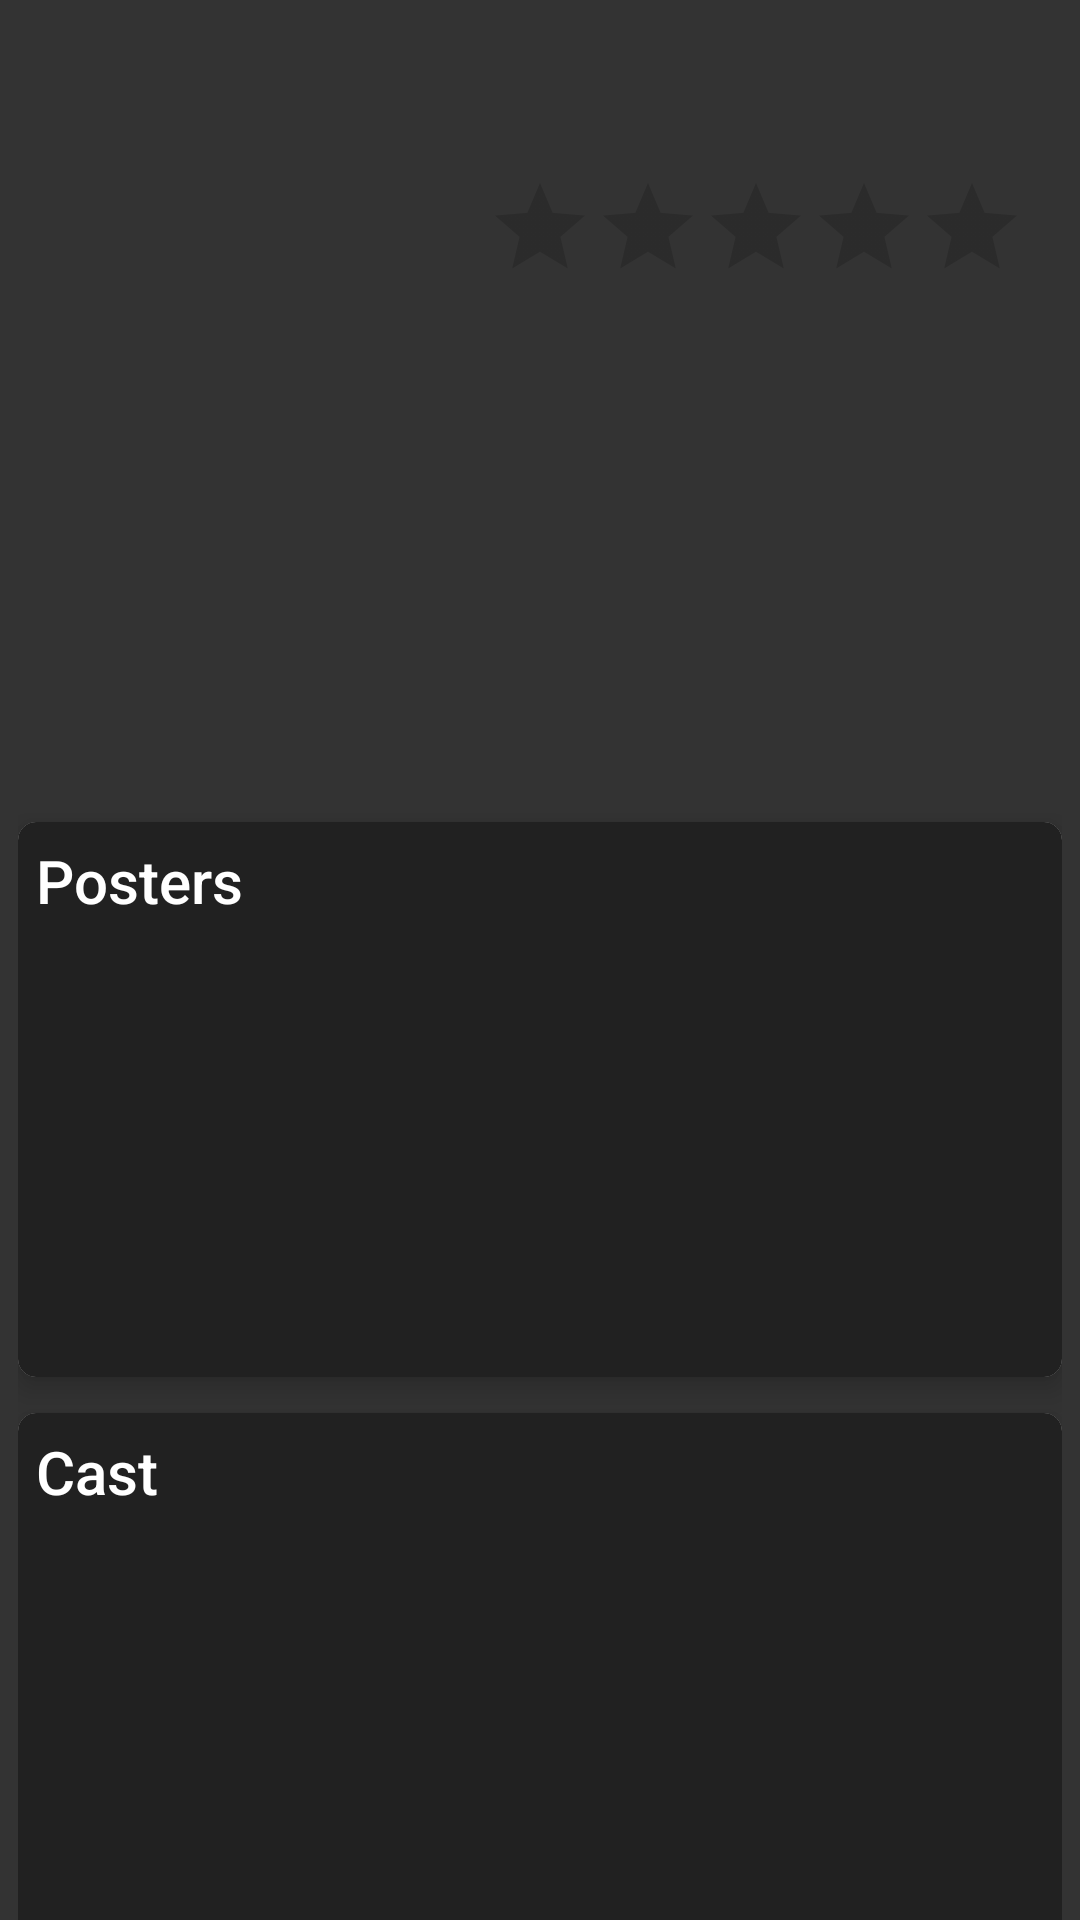

Reconstruct the res/layout file that produces this screen, plus the resources it refers to.
<!-- AndroidManifest.xml: application theme AppTheme -->
<!-- res/layout/activity_movie_details.xml -->
<?xml version="1.0" encoding="utf-8"?>
<LinearLayout xmlns:android="http://schemas.android.com/apk/res/android"
    xmlns:card_view="http://schemas.android.com/apk/res-auto"
    xmlns:tools="http://schemas.android.com/tools"
    android:layout_width="match_parent"
    android:layout_height="match_parent"
    android:background="@color/primary"
    android:gravity="center"
    android:orientation="vertical"
    tools:context=".activities.MovieDetailsActivity">

    <ProgressBar
        android:id="@+id/pb_loading_movie_details"
        android:layout_width="wrap_content"
        android:layout_height="wrap_content"
        android:visibility="gone" />

    <android.support.v4.widget.NestedScrollView
        android:id="@+id/ll_movie_root"
        android:layout_width="match_parent"
        android:layout_height="match_parent"
        android:scrollbars="none"
        android:visibility="visible">

        <LinearLayout
            android:layout_width="match_parent"
            android:layout_height="wrap_content"
            android:orientation="vertical"
            android:padding="6dp">

            <LinearLayout
                android:layout_width="match_parent"
                android:layout_height="wrap_content"
                android:orientation="horizontal">

                <ImageView
                    android:id="@+id/iv_main_poster"
                    android:layout_width="150dp"
                    android:layout_height="225dp" />

                <Space
                    android:layout_width="6dp"
                    android:layout_height="match_parent" />

                <LinearLayout
                    android:layout_width="match_parent"
                    android:layout_height="match_parent"
                    android:orientation="vertical">

                    <TextView
                        android:id="@+id/tv_title"
                        style="@style/custom_card_header"
                        tools:text="Title" />

                    <TextView
                        android:id="@+id/tv_tag_line"
                        style="@style/custom_secondary_info_grey" />

                    <Space
                        android:layout_width="match_parent"
                        android:layout_height="6dp" />

                    <RatingBar
                        android:id="@+id/rb_movie_rating"
                        style="?android:attr/ratingBarStyleIndicator"
                        android:layout_width="wrap_content"
                        android:layout_height="wrap_content"
                        android:isIndicator="true"
                        android:numStars="5" />

                    <TextView
                        android:id="@+id/tv_rating"
                        style="@style/custom_secondary_info_grey" />

                    <Space
                        android:layout_width="match_parent"
                        android:layout_height="6dp" />

                    <TextView
                        android:id="@+id/tv_release_date"
                        style="@style/custom_secondary_info_grey" />

                    <Space
                        android:layout_width="match_parent"
                        android:layout_height="6dp" />

                    <TextView
                        android:id="@+id/tv_age_group"
                        style="@style/custom_secondary_info_grey" />
                </LinearLayout>
            </LinearLayout>

            <Space
                android:layout_width="match_parent"
                android:layout_height="12dp" />

            <TextView
                android:id="@+id/tv_overview"
                style="@style/custom_secondary_info_white"
                android:maxLines="5" />

            <Space
                android:layout_width="match_parent"
                android:layout_height="12dp" />

            <android.support.v7.widget.CardView
                android:layout_width="match_parent"
                android:layout_height="wrap_content"
                card_view:cardCornerRadius="6dp"
                card_view:cardElevation="6dp"
                card_view:cardUseCompatPadding="false">

                <LinearLayout
                    android:layout_width="match_parent"
                    android:layout_height="wrap_content"
                    android:background="@color/primary_dark"
                    android:orientation="vertical"
                    android:padding="6dp">

                    <TextView
                        style="@style/custom_card_header"
                        android:text="@string/posters" />

                    <Space
                        android:layout_width="match_parent"
                        android:layout_height="6dp" />

                    <LinearLayout
                        android:layout_width="match_parent"
                        android:layout_height="wrap_content"
                        android:gravity="center"
                        android:minHeight="140dp"
                        android:orientation="vertical">

                        <android.support.v7.widget.RecyclerView
                            android:id="@+id/rv_posters"
                            android:layout_width="match_parent"
                            android:layout_height="wrap_content"
                            android:visibility="gone" />

                        <ProgressBar
                            android:id="@+id/pb_loading_posters"
                            android:layout_width="wrap_content"
                            android:layout_height="wrap_content" />
                    </LinearLayout>
                </LinearLayout>
            </android.support.v7.widget.CardView>

            <Space
                android:layout_width="match_parent"
                android:layout_height="12dp" />

            <android.support.v7.widget.CardView
                android:layout_width="match_parent"
                android:layout_height="wrap_content"
                card_view:cardCornerRadius="6dp"
                card_view:cardElevation="6dp"
                card_view:cardUseCompatPadding="false">

                <LinearLayout
                    android:layout_width="match_parent"
                    android:layout_height="wrap_content"
                    android:background="@color/primary_dark"
                    android:orientation="vertical"
                    android:padding="6dp">

                    <TextView
                        style="@style/custom_card_header"
                        android:text="@string/cast" />

                    <Space
                        android:layout_width="match_parent"
                        android:layout_height="6dp" />

                    <LinearLayout
                        android:layout_width="match_parent"
                        android:layout_height="wrap_content"
                        android:gravity="center"
                        android:minHeight="180dp"
                        android:orientation="vertical">

                        <android.support.v7.widget.RecyclerView
                            android:id="@+id/rv_cast"
                            android:layout_width="match_parent"
                            android:layout_height="wrap_content"
                            android:visibility="gone" />

                        <ProgressBar
                            android:id="@+id/pb_loading_cast"
                            android:layout_width="wrap_content"
                            android:layout_height="wrap_content" />
                    </LinearLayout>
                </LinearLayout>
            </android.support.v7.widget.CardView>

            <Space
                android:layout_width="match_parent"
                android:layout_height="12dp" />

            <android.support.v7.widget.CardView
                android:layout_width="match_parent"
                android:layout_height="wrap_content"
                card_view:cardCornerRadius="6dp"
                card_view:cardElevation="6dp"
                card_view:cardUseCompatPadding="false">

                <LinearLayout
                    android:layout_width="match_parent"
                    android:layout_height="wrap_content"
                    android:background="@color/primary_dark"
                    android:orientation="vertical"
                    android:padding="6dp">

                    <TextView
                        style="@style/custom_card_header"
                        android:text="@string/crew" />

                    <Space
                        android:layout_width="match_parent"
                        android:layout_height="6dp" />

                    <LinearLayout
                        android:layout_width="match_parent"
                        android:layout_height="wrap_content"
                        android:gravity="center"
                        android:minHeight="180dp"
                        android:orientation="vertical">

                        <android.support.v7.widget.RecyclerView
                            android:id="@+id/rv_crew"
                            android:layout_width="match_parent"
                            android:layout_height="wrap_content"
                            android:visibility="gone" />

                        <ProgressBar
                            android:id="@+id/pb_loading_crew"
                            android:layout_width="wrap_content"
                            android:layout_height="wrap_content" />
                    </LinearLayout>
                </LinearLayout>
            </android.support.v7.widget.CardView>

            <Space
                android:layout_width="match_parent"
                android:layout_height="12dp" />

            <android.support.v7.widget.CardView
                android:layout_width="match_parent"
                android:layout_height="wrap_content"
                card_view:cardCornerRadius="6dp"
                card_view:cardElevation="6dp"
                card_view:cardUseCompatPadding="false">

                <LinearLayout
                    android:layout_width="match_parent"
                    android:layout_height="wrap_content"
                    android:background="@color/primary_dark"
                    android:orientation="vertical"
                    android:padding="6dp">

                    <TextView
                        style="@style/custom_card_header"
                        android:text="@string/teasers_and_trailers" />

                    <Space
                        android:layout_width="match_parent"
                        android:layout_height="6dp" />

                    <LinearLayout
                        android:layout_width="match_parent"
                        android:layout_height="wrap_content"
                        android:gravity="center"
                        android:minHeight="128dp"
                        android:orientation="vertical">

                        <android.support.v7.widget.RecyclerView
                            android:id="@+id/rv_videos"
                            android:layout_width="match_parent"
                            android:layout_height="wrap_content"
                            android:visibility="gone" />

                        <ProgressBar
                            android:id="@+id/pb_loading_videos"
                            android:layout_width="wrap_content"
                            android:layout_height="wrap_content" />
                    </LinearLayout>
                </LinearLayout>
            </android.support.v7.widget.CardView>
        </LinearLayout>
    </android.support.v4.widget.NestedScrollView>
</LinearLayout>
<!-- resources referenced by this layout -->
<resources>
  <color name="primary">#333333</color>
  <color name="primary_dark">#212121</color>
  <string name="cast">Cast</string>
  <string name="crew">Crew</string>
  <string name="posters">Posters</string>
  <string name="teasers_and_trailers">Teasers And Trailers</string>
  <style name="custom_card_header" parent="TextAppearance.AppCompat.Title">
          <item name="android:layout_width">match_parent</item>
          <item name="android:layout_height">wrap_content</item>
          <item name="android:textColor">@color/white</item>
      </style>
  <style name="custom_secondary_info_grey" parent="TextAppearance.AppCompat.Small">
          <item name="android:layout_width">match_parent</item>
          <item name="android:layout_height">wrap_content</item>
          <item name="android:textColor">@color/secondary_text</item>
      </style>
  <style name="custom_secondary_info_white" parent="TextAppearance.AppCompat.Small">
          <item name="android:layout_width">match_parent</item>
          <item name="android:layout_height">wrap_content</item>
          <item name="android:textColor">@color/white</item>
      </style>
  <style name="AppTheme" parent="Theme.AppCompat.Light.DarkActionBar">
          
          <item name="colorPrimary">@color/primary</item>
          <item name="colorAccent">@color/accent</item>
      </style>
  <color name="white">#FFFFFF</color>
  <color name="secondary_text">#888888</color>
  <color name="accent">#E4B721</color>
</resources>
